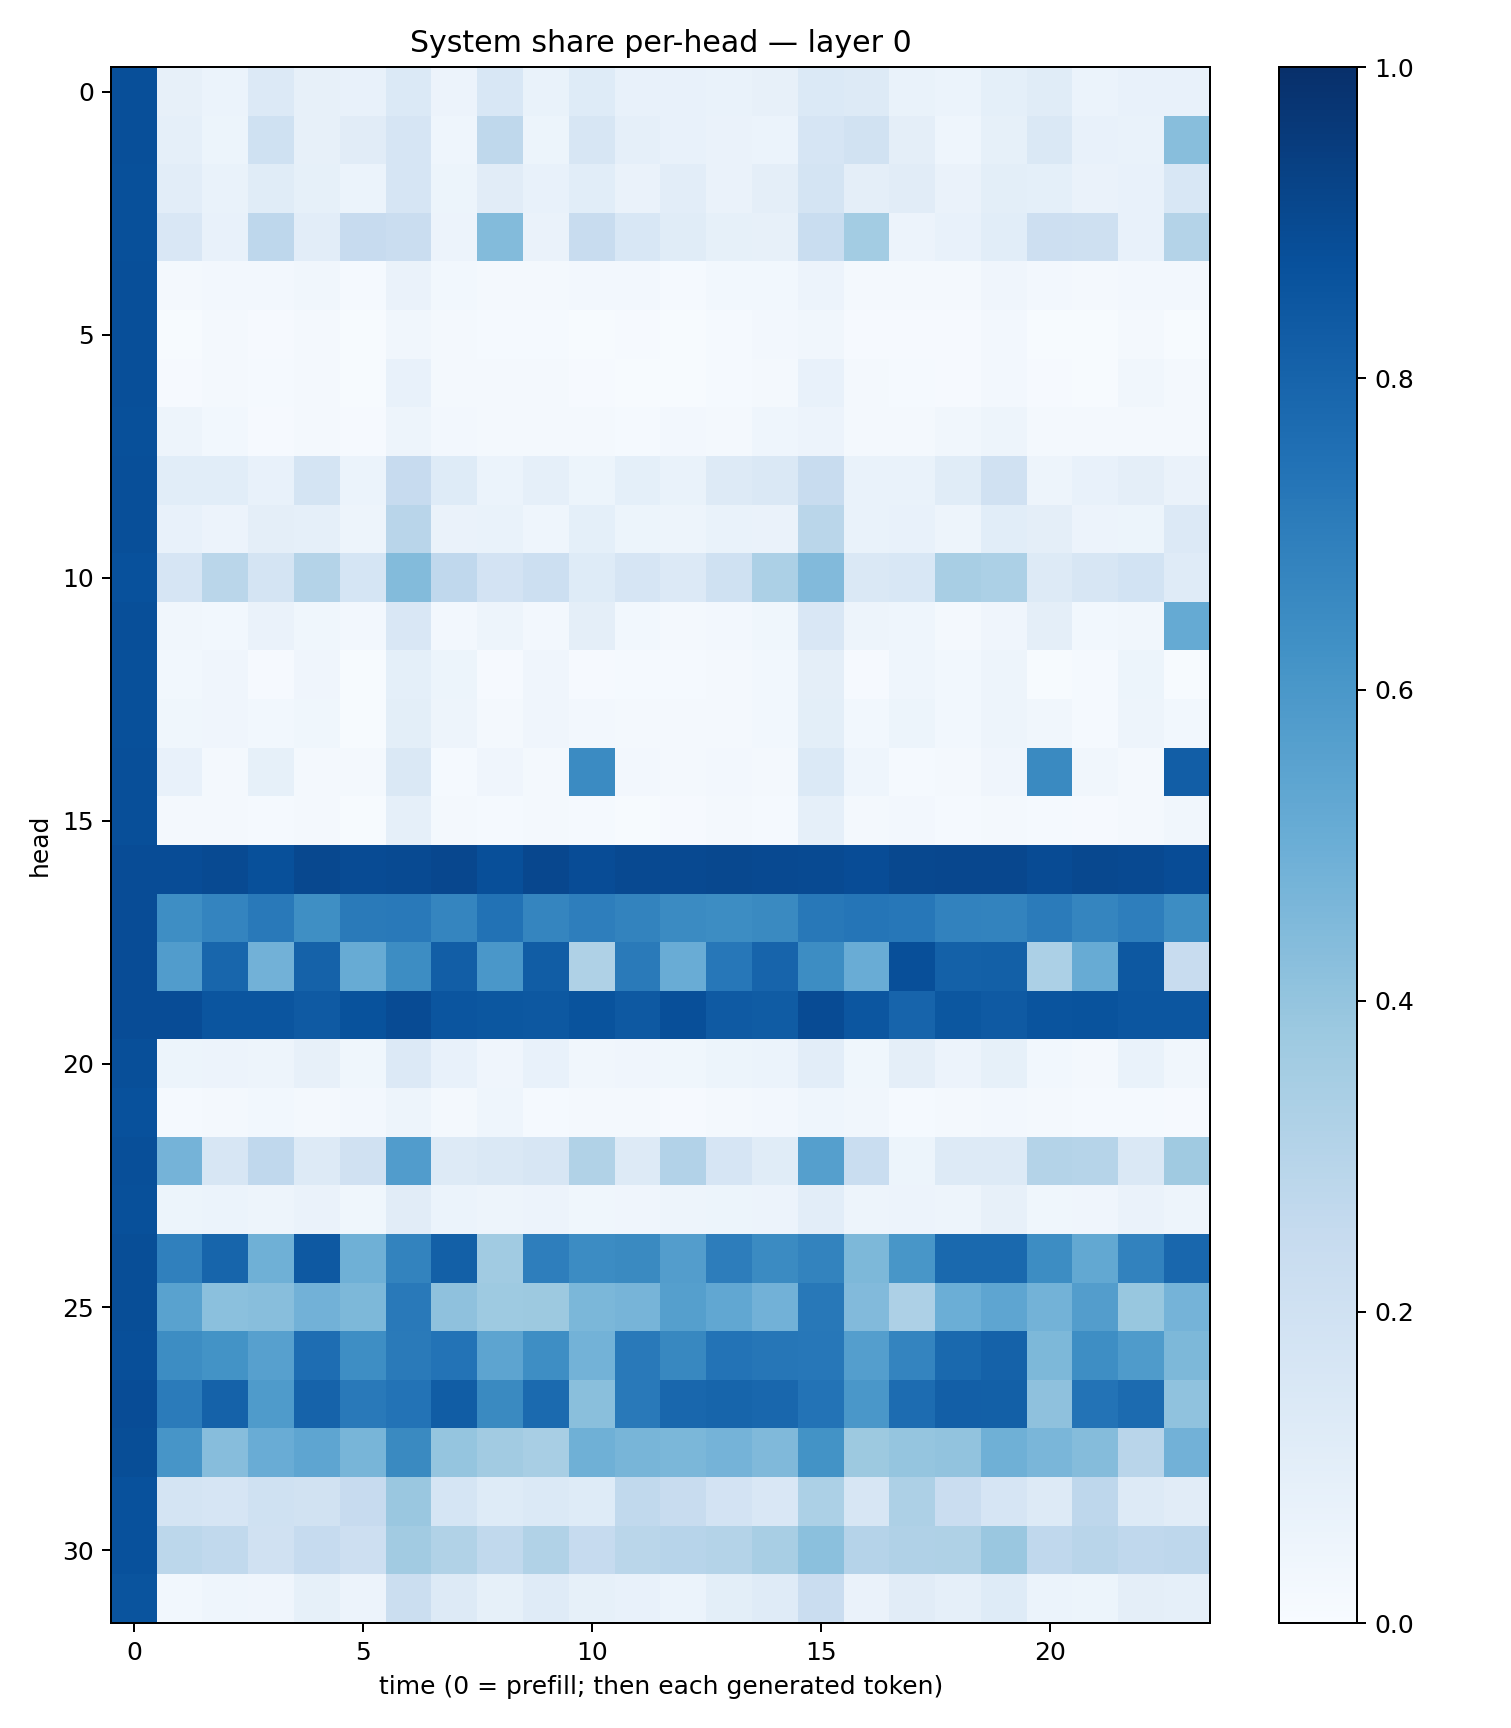

Source data for this figure (header and first rows):
0.8793944, 0.080362506, 0.061711896, 0.13352899, 0.08107156, 0.07247104, 0.1384618, 0.055568237, 0.15287368, 0.0692199, 0.123140626, 0.07523363, 0.07633656, 0.0667649, 0.0807951, 0.13842686, 0.12719658, 0.06763794, 0.059397224, 0.09218262, 0.114903525, 0.06060559, 0.07382713, 0.07765005
0.8791, 0.08705, 0.05464, 0.2005, 0.08096, 0.1098, 0.1665, 0.04561, 0.2699, 0.05312, 0.1593, 0.0894, 0.07186, 0.0661, 0.06127, 0.1668, 0.1878, 0.09711, 0.04339, 0.08341, 0.1425, 0.07659, 0.06994, 0.4279
0.878, 0.1043, 0.06741, 0.1171, 0.08399, 0.05961, 0.1679, 0.0541, 0.1114, 0.07377, 0.1064, 0.06627, 0.1022, 0.06565, 0.09471, 0.1781, 0.09692, 0.1112, 0.06502, 0.09985, 0.09272, 0.06426, 0.07384, 0.1531
0.8774, 0.1517, 0.07804, 0.274, 0.1029, 0.2439, 0.2267, 0.05575, 0.4389, 0.06439, 0.2372, 0.1543, 0.116, 0.08381, 0.07952, 0.2315, 0.3569, 0.05653, 0.07296, 0.1055, 0.2142, 0.2033, 0.07774, 0.3074
0.8796, 0.01925, 0.02446, 0.0242, 0.03359, 0.0127, 0.06363, 0.03056, 0.0225, 0.01703, 0.02433, 0.02466, 0.01415, 0.0285, 0.02981, 0.05773, 0.02049, 0.02008, 0.01943, 0.04043, 0.02345, 0.01911, 0.02502, 0.02432
0.8791, 0.007713, 0.01994, 0.009675, 0.02128, 0.005389, 0.03407, 0.01788, 0.01202, 0.01477, 0.005575, 0.008701, 0.005787, 0.01288, 0.02475, 0.03309, 0.01088, 0.01096, 0.01113, 0.02691, 0.005157, 0.007076, 0.02174, 0.007282
0.8812, 0.008239, 0.01796, 0.01471, 0.02001, 0.004673, 0.07075, 0.01726, 0.01566, 0.02033, 0.01077, 0.005948, 0.004734, 0.01286, 0.0216, 0.0714, 0.01591, 0.01346, 0.01009, 0.02413, 0.01088, 0.00696, 0.03206, 0.0168
0.8784, 0.04951, 0.02858, 0.011, 0.021, 0.01003, 0.04775, 0.02665, 0.01973, 0.02027, 0.01692, 0.01548, 0.02351, 0.0185, 0.04361, 0.0568, 0.02309, 0.01965, 0.03183, 0.0484, 0.02026, 0.02291, 0.02244, 0.02045
0.8806, 0.1068, 0.1066, 0.07676, 0.1735, 0.05917, 0.2428, 0.1241, 0.05974, 0.08737, 0.05187, 0.09155, 0.06887, 0.129, 0.1469, 0.2386, 0.06891, 0.06737, 0.1151, 0.1983, 0.05052, 0.07756, 0.09648, 0.06456
0.8814, 0.0731, 0.05738, 0.09404, 0.08919, 0.04786, 0.2896, 0.06568, 0.06703, 0.04407, 0.0932, 0.05177, 0.04845, 0.07004, 0.06586, 0.2887, 0.06973, 0.07446, 0.04825, 0.1074, 0.09445, 0.05793, 0.05215, 0.1361
0.8747, 0.167, 0.2886, 0.1762, 0.3052, 0.1687, 0.4379, 0.2658, 0.1799, 0.2176, 0.1222, 0.1655, 0.1365, 0.1997, 0.3318, 0.4449, 0.1449, 0.1554, 0.3416, 0.3283, 0.1327, 0.1596, 0.1873, 0.1209
0.8794, 0.03191, 0.02972, 0.063, 0.03528, 0.0267, 0.1509, 0.02717, 0.04987, 0.02655, 0.09662, 0.03015, 0.02251, 0.02724, 0.03682, 0.1497, 0.0477, 0.04492, 0.02084, 0.04107, 0.0958, 0.03109, 0.03242, 0.516
0.8777, 0.02924, 0.04099, 0.01058, 0.03934, 0.00765, 0.09318, 0.05171, 0.01141, 0.04136, 0.008009, 0.01409, 0.01525, 0.02253, 0.0275, 0.09408, 0.01145, 0.04625, 0.02978, 0.04704, 0.006711, 0.01174, 0.05159, 0.006202
0.8772, 0.03662, 0.04109, 0.02752, 0.03878, 0.007112, 0.09773, 0.04805, 0.01671, 0.04212, 0.02632, 0.01652, 0.01617, 0.02316, 0.02831, 0.09964, 0.0309, 0.05161, 0.02813, 0.05067, 0.03431, 0.0138, 0.04699, 0.03102
0.8823, 0.07665, 0.02125, 0.08338, 0.02153, 0.02047, 0.1414, 0.01348, 0.03921, 0.0197, 0.6513, 0.02684, 0.01998, 0.02386, 0.02276, 0.1387, 0.0467, 0.01374, 0.01621, 0.04014, 0.6524, 0.03195, 0.01873, 0.8241
0.8802, 0.01649, 0.0184, 0.01182, 0.01846, 0.004478, 0.08821, 0.02169, 0.01419, 0.01672, 0.0148, 0.007747, 0.01107, 0.01607, 0.01509, 0.08689, 0.01579, 0.02359, 0.01203, 0.02229, 0.01406, 0.008418, 0.01868, 0.03152
0.8889, 0.8901, 0.8974, 0.8772, 0.9053, 0.8921, 0.8983, 0.9092, 0.8802, 0.9064, 0.8891, 0.9011, 0.9016, 0.9038, 0.8989, 0.8982, 0.8902, 0.9042, 0.9067, 0.9065, 0.8928, 0.9026, 0.8989, 0.8896
0.887, 0.6382, 0.672, 0.7157, 0.6354, 0.7115, 0.7157, 0.6686, 0.7436, 0.6713, 0.6967, 0.677, 0.6511, 0.6408, 0.6555, 0.7223, 0.7329, 0.7245, 0.6815, 0.6768, 0.7074, 0.6714, 0.6956, 0.6413
0.8873, 0.5743, 0.7902, 0.4806, 0.8062, 0.5113, 0.643, 0.8213, 0.5978, 0.8258, 0.3229, 0.711, 0.5048, 0.7265, 0.7974, 0.6418, 0.5045, 0.8803, 0.8124, 0.8144, 0.3298, 0.5085, 0.8464, 0.2399
0.8885, 0.8886, 0.8566, 0.8593, 0.8381, 0.871, 0.8941, 0.8566, 0.8504, 0.8464, 0.8666, 0.8415, 0.8796, 0.8381, 0.8291, 0.8912, 0.852, 0.7979, 0.8513, 0.8367, 0.8607, 0.8642, 0.8533, 0.8518
0.8791, 0.05318, 0.05842, 0.04701, 0.07913, 0.03854, 0.1332, 0.07351, 0.04092, 0.07517, 0.03205, 0.04177, 0.03613, 0.05317, 0.06053, 0.1025, 0.0371, 0.09609, 0.05507, 0.08378, 0.02806, 0.02187, 0.06828, 0.03441
0.8744, 0.01291, 0.01736, 0.02885, 0.02329, 0.02592, 0.04838, 0.01767, 0.04529, 0.01269, 0.01726, 0.02164, 0.009173, 0.0174, 0.02594, 0.04505, 0.03335, 0.01173, 0.01931, 0.02346, 0.01601, 0.0151, 0.01446, 0.008612
0.8802, 0.4748, 0.1586, 0.2658, 0.1325, 0.1956, 0.5751, 0.1313, 0.1408, 0.1595, 0.3142, 0.1266, 0.3095, 0.1656, 0.1144, 0.5661, 0.2312, 0.05263, 0.1287, 0.1312, 0.306, 0.2989, 0.1408, 0.3673
0.8786, 0.05192, 0.06141, 0.04919, 0.0655, 0.03629, 0.1095, 0.05875, 0.04872, 0.05646, 0.0379, 0.04204, 0.04971, 0.0531, 0.05669, 0.1054, 0.0486, 0.057, 0.05057, 0.07965, 0.03714, 0.03943, 0.06287, 0.04697
0.8862, 0.69, 0.7959, 0.4901, 0.8427, 0.4913, 0.6759, 0.8151, 0.3633, 0.6976, 0.6478, 0.6557, 0.574, 0.7022, 0.6514, 0.678, 0.4551, 0.6048, 0.7783, 0.7794, 0.6411, 0.5237, 0.6825, 0.7885
0.8838, 0.5519, 0.4192, 0.4296, 0.4831, 0.4539, 0.7155, 0.4129, 0.3739, 0.3753, 0.4584, 0.4722, 0.5656, 0.5276, 0.4806, 0.7221, 0.4428, 0.3269, 0.4997, 0.5353, 0.4788, 0.5739, 0.3901, 0.4757
0.879, 0.6425, 0.618, 0.5623, 0.7621, 0.6375, 0.7121, 0.7417, 0.5409, 0.637, 0.4773, 0.7159, 0.6637, 0.7422, 0.7283, 0.7238, 0.5675, 0.6753, 0.7795, 0.8079, 0.4562, 0.6388, 0.5841, 0.4535
0.8876, 0.7095, 0.8084, 0.5827, 0.8036, 0.7172, 0.741, 0.8261, 0.6528, 0.7768, 0.4251, 0.7166, 0.7871, 0.7941, 0.789, 0.741, 0.5985, 0.7685, 0.8176, 0.8142, 0.4121, 0.7397, 0.7704, 0.4086
0.8852, 0.6075, 0.4323, 0.5048, 0.5371, 0.4683, 0.6544, 0.3984, 0.3604, 0.3428, 0.4913, 0.4664, 0.4588, 0.4738, 0.4491, 0.6202, 0.3773, 0.3952, 0.4054, 0.4913, 0.461, 0.436, 0.2905, 0.4839
0.873, 0.1789, 0.1666, 0.2018, 0.1948, 0.2449, 0.3867, 0.1688, 0.1248, 0.1383, 0.1237, 0.265, 0.2396, 0.1817, 0.1514, 0.3296, 0.1576, 0.3271, 0.2294, 0.1649, 0.1285, 0.2738, 0.1296, 0.1105
0.8734, 0.2806, 0.2631, 0.1986, 0.2483, 0.2144, 0.3626, 0.3137, 0.2652, 0.3143, 0.2498, 0.2872, 0.2935, 0.307, 0.3437, 0.4216, 0.3017, 0.3199, 0.3209, 0.386, 0.2678, 0.2908, 0.267, 0.277
0.8613, 0.02865, 0.04426, 0.04259, 0.08386, 0.05507, 0.2236, 0.1286, 0.08443, 0.1178, 0.08351, 0.07142, 0.06161, 0.09927, 0.1187, 0.2294, 0.06448, 0.1112, 0.08683, 0.1213, 0.05891, 0.05406, 0.0955, 0.08836
